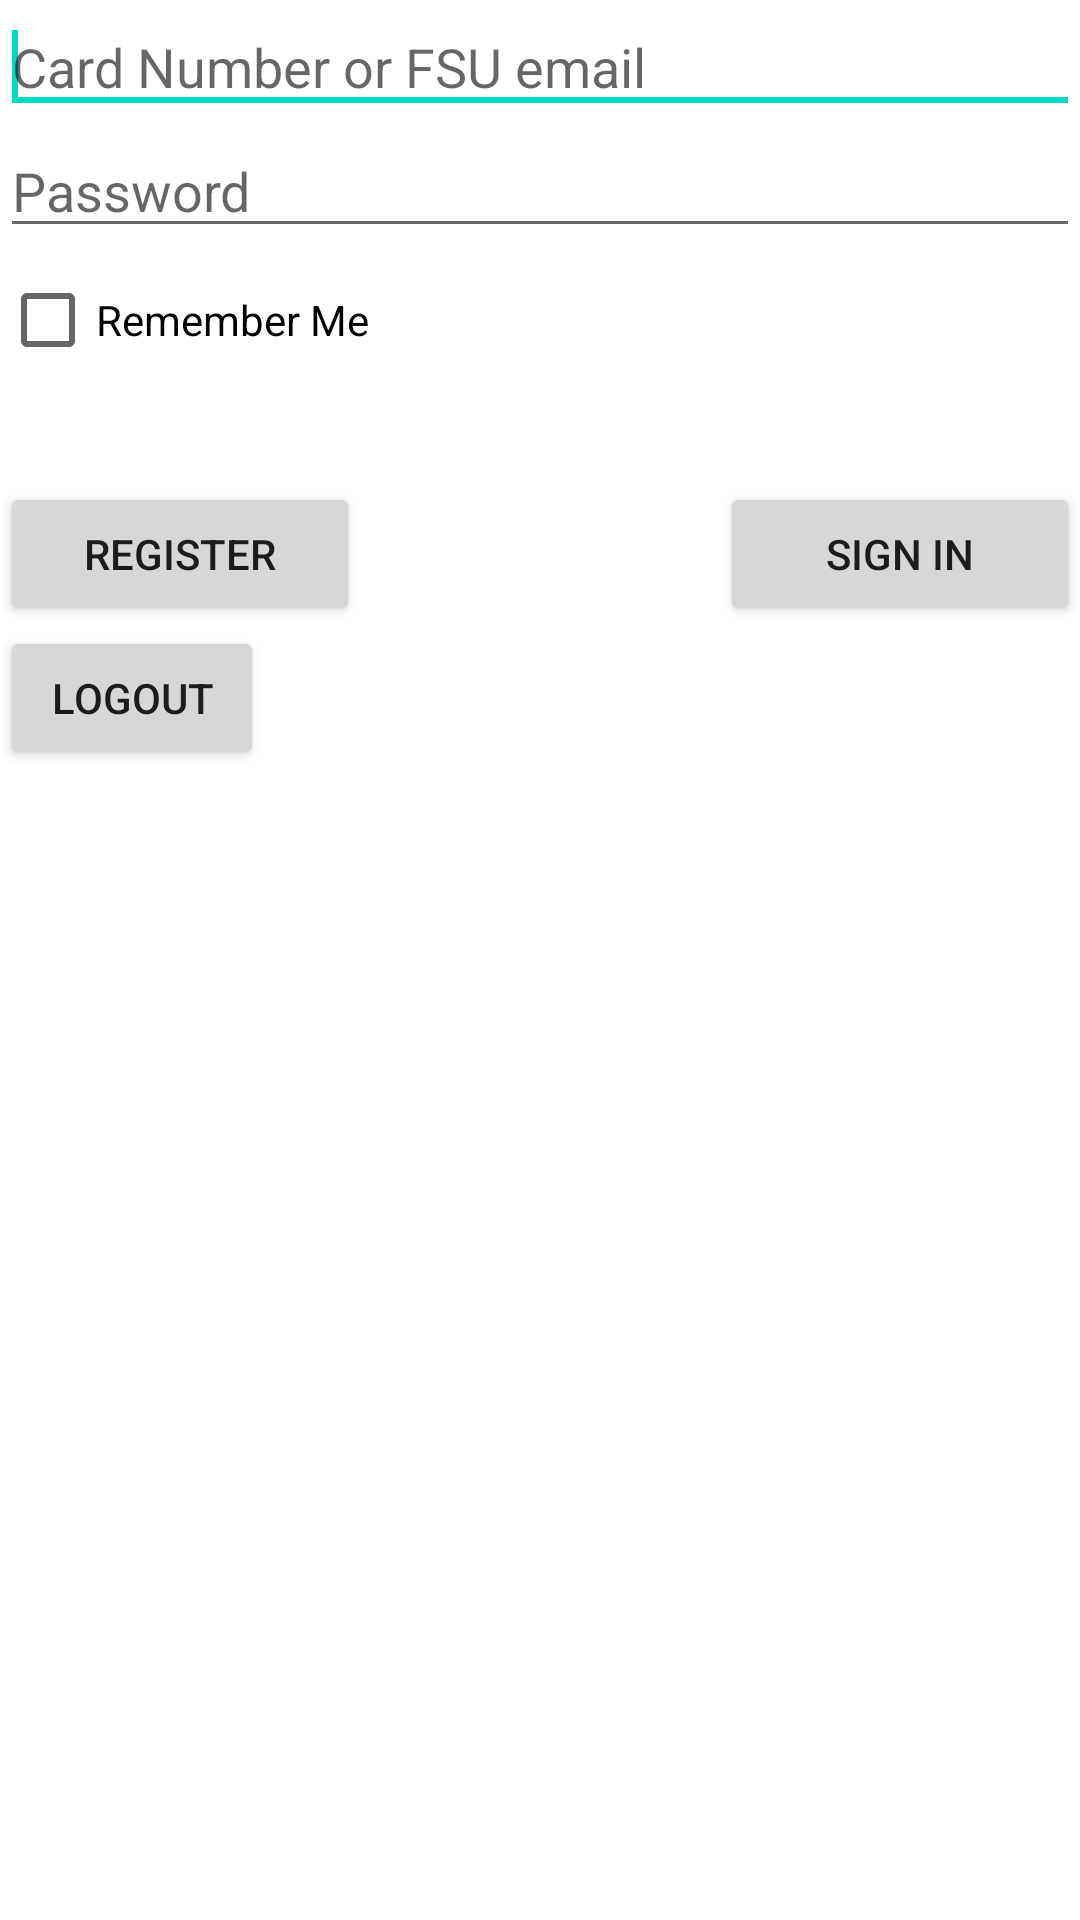

Android layout source for this screen:
<!-- AndroidManifest.xml: application theme AppTheme -->
<!-- res/layout/activity_login.xml -->
<ScrollView xmlns:android="http://schemas.android.com/apk/res/android"
    xmlns:tools="http://schemas.android.com/tools"
    android:id="@+id/scroll"
    android:layout_width="match_parent"
    android:layout_height="match_parent" >

    <TableLayout
        android:id="@+id/TableLayout1"
        android:layout_width="match_parent"
        android:layout_height="399dp"
        android:orientation="horizontal"
        tools:context=".LoginActivity" >

        <EditText
            android:id="@+id/UI_EditFSUID"
            android:layout_width="wrap_content"
            android:layout_height="wrap_content"
            android:layout_gravity="left|top"
            android:ems="10"
            android:hint="@string/emailHint" >

            <requestFocus />
        </EditText>

        <EditText
            android:id="@+id/UI_EditFSUPass"
            android:layout_width="wrap_content"
            android:layout_height="wrap_content"
            android:layout_gravity="left|center_vertical"
            android:ems="10"
            android:hint="Password"
            android:inputType="textPassword" />

        <CheckBox
            android:id="@+id/UI_CheckRememberMe"
            android:layout_width="wrap_content"
            android:layout_height="wrap_content"
            android:layout_gravity="left|center_vertical"
            android:layout_marginBottom="30dp"
            android:text="Remember Me" />

        <RelativeLayout
            android:id="@+id/RelativeLayout1"
            android:layout_width="wrap_content"
            android:layout_height="wrap_content" >

            <Button
                android:id="@+id/UI_registerBtn"
                android:layout_width="120dp"
                android:layout_height="wrap_content"
                android:layout_alignParentLeft="true"
                android:layout_alignParentTop="true"
                android:text="@string/registerButtonText" />

            <Button
                android:id="@+id/UI_signinBtn"
                android:layout_width="120dp"
                android:layout_height="wrap_content"
                android:layout_alignParentRight="true"
                android:layout_alignParentTop="true"
                android:text="@string/signinButtonText" />

        </RelativeLayout>

        <TableRow
            android:id="@+id/tableRow1"
            android:layout_width="wrap_content"
            android:layout_height="wrap_content" >

            <Button
                android:id="@+id/bUI_logoutBtn"
                android:layout_width="wrap_content"
                android:layout_height="wrap_content"
                android:text="Logout" />

        </TableRow>

    </TableLayout>

</ScrollView>
<!-- resources referenced by this layout -->
<resources>
  <string name="emailHint">Card Number or FSU email</string>
  <string name="registerButtonText">Register</string>
  <string name="signinButtonText">Sign In</string>
</resources>
